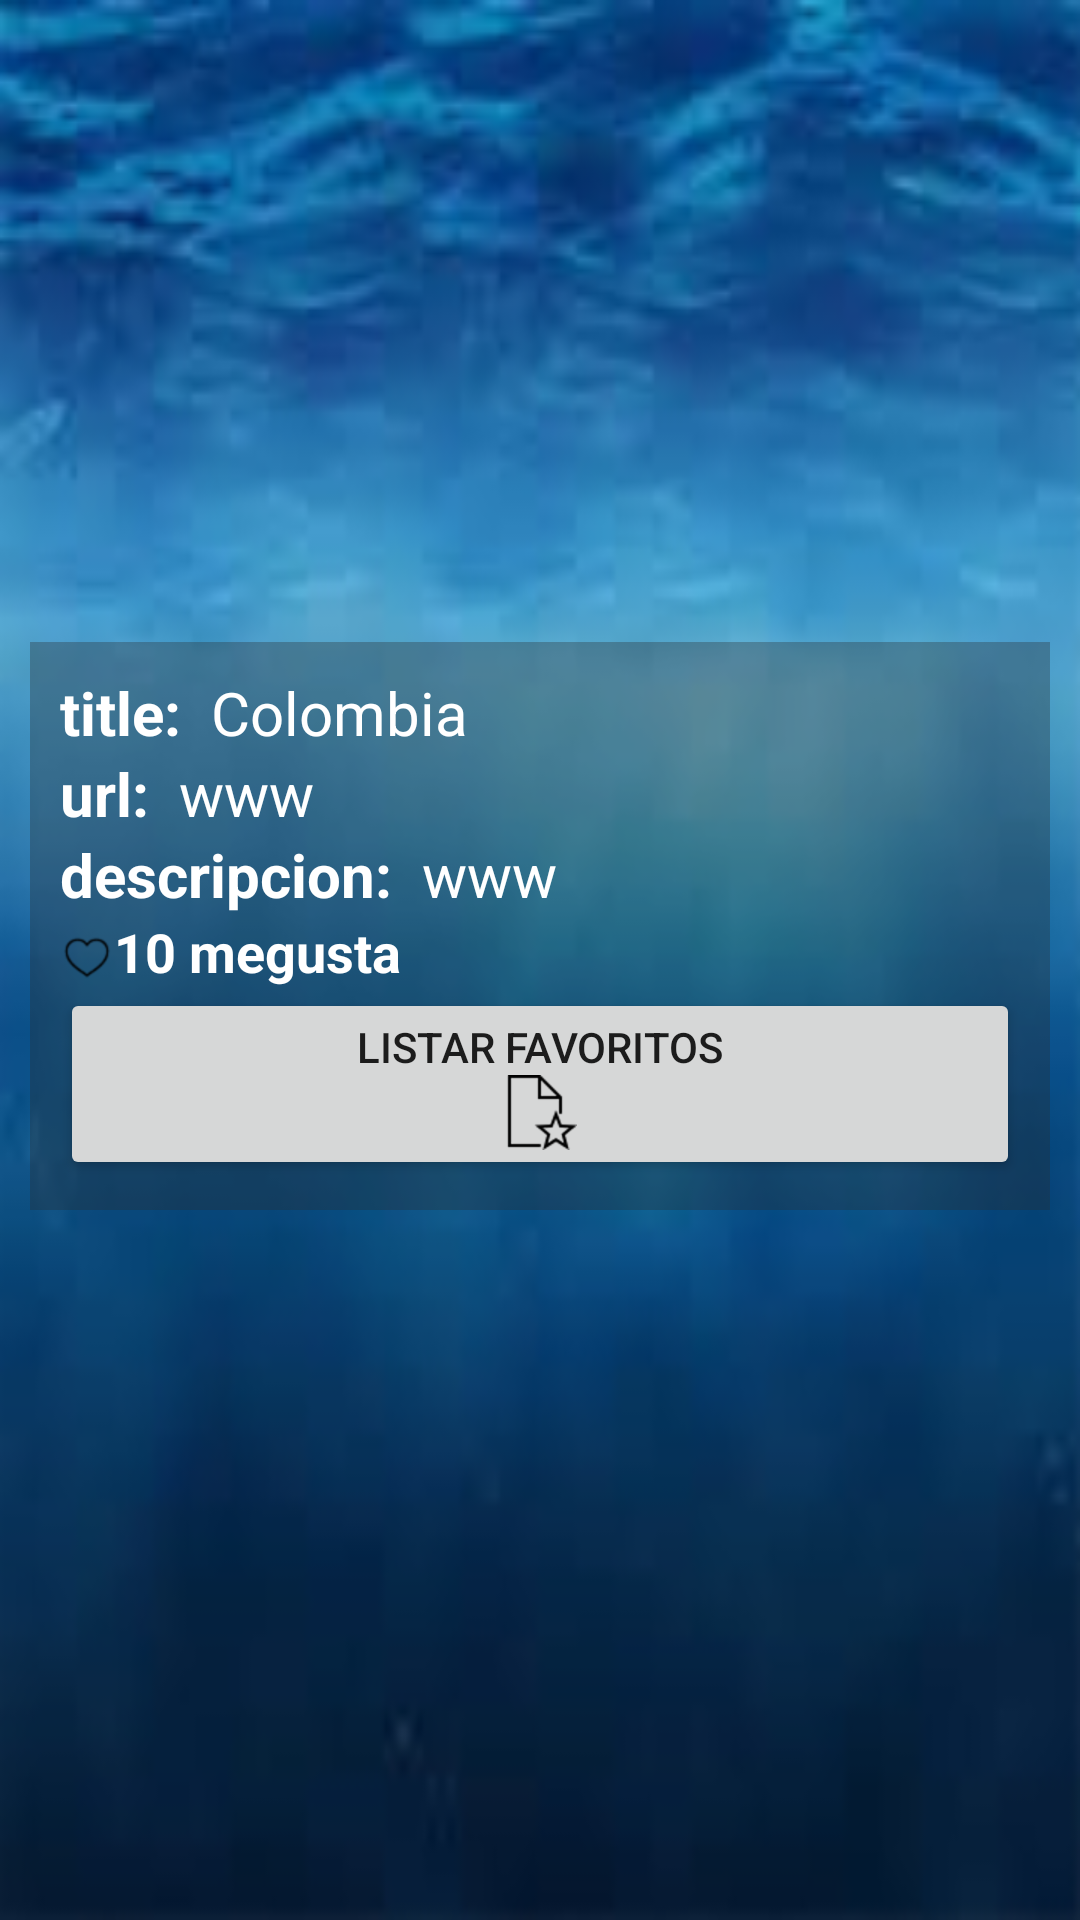

The Android layout XML behind this screen, and the referenced resources:
<!-- AndroidManifest.xml: application theme AppTheme -->
<!-- res/layout/cardview_iglesias1.xml -->
<?xml version="1.0" encoding="utf-8"?>
<LinearLayout
    xmlns:android="http://schemas.android.com/apk/res/android"
    android:orientation="vertical"
    android:layout_width="match_parent"
    android:layout_height="wrap_content"
    android:background="@drawable/fondo"
    android:padding="10dp">

    <ImageView
        android:id="@+id/img_item_cardview"
        android:layout_width="match_parent"
        android:layout_height="204dp"
        android:background="@drawable/border_item"
        android:scaleType="centerCrop"
        android:padding="25dp"
        />

    <LinearLayout
        android:layout_width="match_parent"
        android:layout_height="wrap_content"
        android:background="#53292929"
        android:orientation="vertical"
        android:padding="10dp">

        <LinearLayout
            android:layout_width="match_parent"
            android:layout_height="wrap_content"
            android:orientation="horizontal">

            <TextView
                android:layout_width="wrap_content"
                android:layout_height="wrap_content"
                android:text="title:"
                android:textColor="@android:color/white"
                android:textSize="20sp"
                android:textStyle="bold" />

            <TextView
                android:id="@+id/id_tv_item_title"
                android:layout_width="match_parent"
                android:layout_height="wrap_content"
                android:layout_marginLeft="10dp"
                android:text="Colombia"
                android:textColor="@android:color/white"
                android:textSize="20sp" />

        </LinearLayout>





        
        <LinearLayout
            android:layout_width="match_parent"
            android:layout_height="wrap_content"
            android:orientation="horizontal">

            <TextView
                android:layout_width="wrap_content"
                android:layout_height="wrap_content"
                android:text="url:"
                android:textColor="@android:color/white"
                android:textSize="20sp"
                android:textStyle="bold" />

            <TextView
                android:id="@+id/id_tv_item_url"
                android:layout_width="match_parent"
                android:layout_height="wrap_content"
                android:layout_marginLeft="10dp"
                android:text="www"
                android:textColor="@android:color/white"
                android:textSize="20sp" />
        </LinearLayout>

        <LinearLayout
            android:layout_width="match_parent"
            android:layout_height="wrap_content"
            android:orientation="horizontal">

            <TextView
                android:layout_width="wrap_content"
                android:layout_height="wrap_content"
                android:text="descripcion:"
                android:textColor="@android:color/white"
                android:textSize="20sp"
                android:textStyle="bold" />

            <TextView
                android:id="@+id/id_tv_item_comment_description222"
                android:layout_width="match_parent"
                android:layout_height="wrap_content"
                android:layout_marginLeft="10dp"
                android:text="www"
                android:textColor="@android:color/white"
                android:textSize="20sp" />
        </LinearLayout>



        <LinearLayout
            android:layout_width="match_parent"
            android:layout_height="wrap_content"
            android:orientation="horizontal">

            <CheckBox
                android:id="@+id/checkBox"
                android:layout_width="wrap_content"
                android:layout_height="wrap_content"
                android:button="@drawable/checkbox_status" />

            <TextView
                android:id="@+id/id_tv_item_cv_count"
                android:layout_width="match_parent"
                android:layout_height="wrap_content"
                android:text="10 megusta"
                android:textColor="@android:color/white"
                android:textSize="18dp"
                android:textStyle="bold"

                />


        </LinearLayout>

        <Button
            android:id="@+id/btn_info"
            android:layout_width="match_parent"
            android:layout_height="wrap_content"
            android:text="Listar favoritos"
            android:drawableBottom="@drawable/icons8_mark_as_favorite_50"
            />






    </LinearLayout>





</LinearLayout>
<!-- resources referenced by this layout -->
<resources>
  <!-- drawable checkbox_status (drawable) -->
  <?xml version="1.0" encoding="utf-8"?>
  <selector xmlns:android="http://schemas.android.com/apk/res/android">
  
  
      <item
          android:drawable="@drawable/icons8_heart_outline_48"
          android:state_checked="false"/>
  
      <item
          android:drawable="@drawable/icono_corason"
          android:state_checked="true"/>
  </selector>
  <!-- drawable fondo: png bitmap (drawable-hdpi, 48225 bytes) -->
  <!-- drawable icons8_mark_as_favorite_50: png bitmap (drawable-hdpi, 822 bytes) -->
  <style name="AppTheme" parent="Theme.AppCompat.Light.DarkActionBar">
          
          <item name="colorPrimary">@color/colorPrimary</item>
          <item name="colorPrimaryDark">@color/colorPrimaryDark</item>
          <item name="colorAccent">@color/colorAccent</item>
      </style>
  <!-- drawable icons8_heart_outline_48: png bitmap (drawable-hdpi, 546 bytes) -->
  <!-- drawable icono_corason: png bitmap (drawable-hdpi, 953 bytes) -->
  <!-- not gathered from this repository: default colours our renderer supplied (Android Studio template values) -->
  <color name="colorPrimary">#FF6200EE</color>
  <color name="colorPrimaryDark">#FF3700B3</color>
  <color name="colorAccent">#FF03DAC5</color>
</resources>
